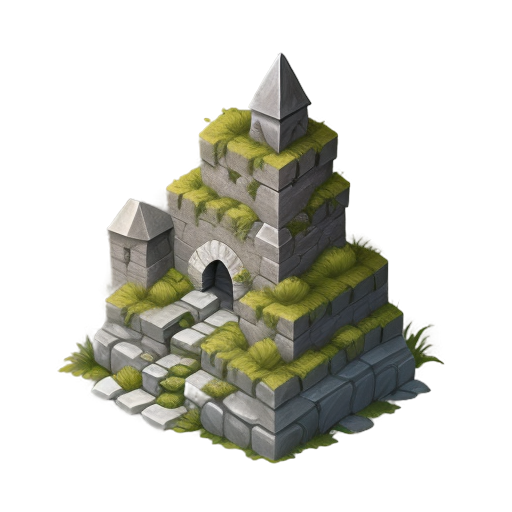
Generation parameters embedded in this image by AUTOMATIC1111 Stable Diffusion web UI or a fork of it (Forge, ...) (PNG 'parameters' text chunk):
A tall and sturdy stone castle wall, 2D animation style, made of weathered gray stones with uneven textures, large rectangular blocks with visible seams, moss and small vines growing in the cracks, battlements along the top, soft sunlight casting gentle shadows, clean and minimalistic design, centered composition, realistic and medieval atmosphere, suitable for a standalone illustration
Steps: 20, Sampler: Euler a, Schedule type: Automatic, CFG scale: 7, Seed: 2683668151, Size: 512x512, Model hash: 74552224ec, Model: gameIconInstitute_v30, layerdiffusion_enabled: True, layerdiffusion_method: (SD1.5) Only Generate Transparent Image (Attention Injection), layerdiffusion_weight: 1, layerdiffusion_ending_step: 1, layerdiffusion_fg_image: False, layerdiffusion_bg_image: False, layerdiffusion_blend_image: False, layerdiffusion_resize_mode: Crop and Resize, layerdiffusion_fg_additional_prompt: , layerdiffusion_bg_additional_prompt: , layerdiffusion_blend_additional_prompt: , Version: f2.0.1v1.10.1-previous-622-g1f140749